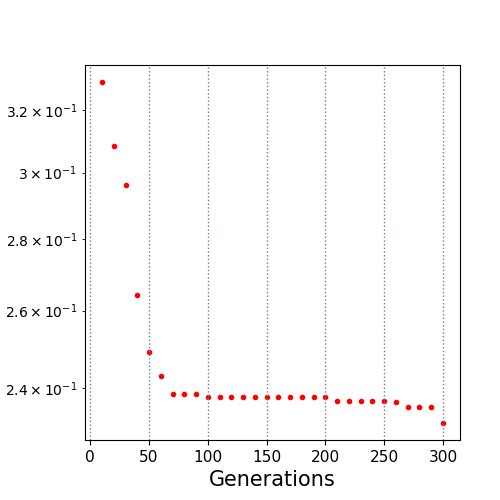

Values plotted in this chart, from the file beside it:
10.0, 0.329498
20.0, 0.3084
30.0, 0.2963
40.0, 0.2642
50.0, 0.2491
60.0, 0.243
70.0, 0.2385
80.0, 0.2385
90.0, 0.2385
100.0, 0.2376
110.0, 0.2376
120.0, 0.2376
130.0, 0.2376
140.0, 0.2376
150.0, 0.2376
160.0, 0.2376
170.0, 0.2376
180.0, 0.2376
190.0, 0.2376
200.0, 0.2376
210.0, 0.2367
220.0, 0.2367
230.0, 0.2367
240.0, 0.2367
250.0, 0.2367
260.0, 0.2365
270.0, 0.2354
280.0, 0.2354
290.0, 0.2354
300.0, 0.2314
